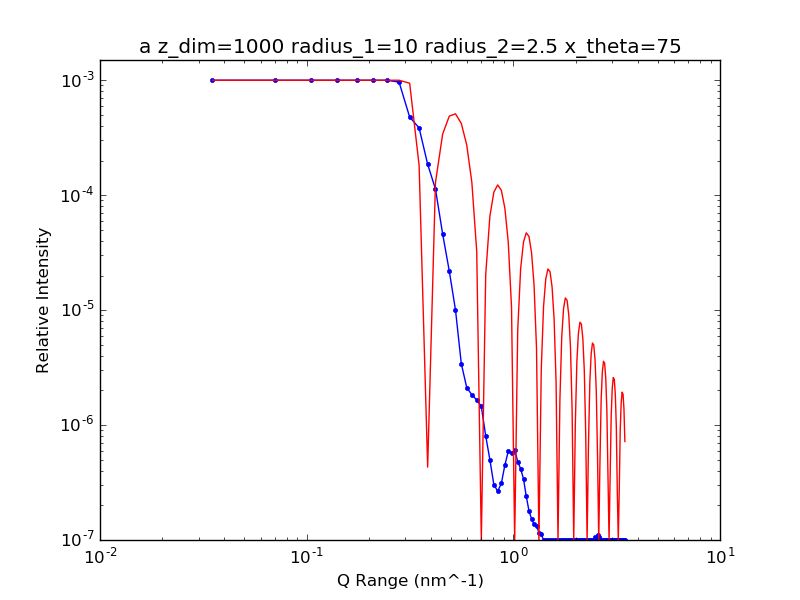

Values plotted in this chart, from the file beside it:
3.500000000000000000e+07, 2.865277085667995716e-02
7.000000000000000000e+07, 1.211357887193339339e-02
1.050000000000000000e+08, 8.296970339080306234e-03
1.400000000000000000e+08, 3.675345176360890302e-03
1.750000000000000000e+08, 3.529721519525539329e-03
2.100000000000000000e+08, 2.007944431950240988e-03
2.450000000000000000e+08, 1.558890851105367015e-03
2.800000000000000000e+08, 9.628707121840151054e-04
3.150000000000000000e+08, 4.784287368446967837e-04
3.500000000000000000e+08, 3.847351111615571542e-04
3.850000000000000000e+08, 1.857838956035229500e-04
4.200000000000000000e+08, 1.129726027762087908e-04
4.550000000000000000e+08, 4.591228503910685030e-05
4.900000000000000000e+08, 2.182097625983182312e-05
5.250000000000000000e+08, 1.001536579661406996e-05
5.600000000000000000e+08, 3.423356897750397014e-06
5.950000000000000000e+08, 2.119303099029869873e-06
6.300000000000000000e+08, 1.833777285214362438e-06
6.650000000000000000e+08, 1.654598038804788327e-06
7.000000000000000000e+08, 1.455059359243466397e-06
7.350000000000000000e+08, 8.043493123531227601e-07
7.700000000000000000e+08, 5.001869432652212186e-07
8.050000000000000000e+08, 3.027243607905598184e-07
8.400000000000000000e+08, 2.663455474653678879e-07
8.750000000000000000e+08, 3.102375556166756426e-07
9.100000000000000000e+08, 4.485556211731998527e-07
9.450000000000000000e+08, 5.903908561200080146e-07
9.800000000000000000e+08, 5.713694084171470343e-07
1.015000000000000000e+09, 6.089985136703357530e-07
1.050000000000000000e+09, 4.814797538499637853e-07
1.085000000000000000e+09, 4.163938611687138901e-07
1.120000000000000000e+09, 3.394950982832022317e-07
1.155000000000000000e+09, 2.401586073672841041e-07
1.190000000000000000e+09, 1.799855574915467078e-07
1.225000000000000000e+09, 1.526638879175397681e-07
1.260000000000000000e+09, 1.372460797266881528e-07
1.295000000000000000e+09, 1.333646671968238943e-07
1.330000000000000000e+09, 1.159996651797958015e-07
1.365000000000000000e+09, 1.125868238523859381e-07
1.400000000000000000e+09, 9.423709151415439678e-08
1.435000000000000000e+09, 8.469165215224335591e-08
1.470000000000000000e+09, 7.270089844654018990e-08
1.505000000000000000e+09, 6.362798589639533171e-08
1.540000000000000000e+09, 5.674050111678911593e-08
1.575000000000000000e+09, 4.872503281681677219e-08
1.610000000000000000e+09, 4.331292009456730419e-08
1.645000000000000000e+09, 4.081904779124401043e-08
1.680000000000000000e+09, 4.182013701002143267e-08
1.715000000000000000e+09, 4.450451109421407194e-08
1.750000000000000000e+09, 4.216203847898656641e-08
1.785000000000000000e+09, 4.232083925049039051e-08
1.820000000000000000e+09, 4.479620998324693273e-08
1.855000000000000000e+09, 4.906236186551970483e-08
1.890000000000000000e+09, 5.095737419808026712e-08
1.925000000000000000e+09, 5.071570847227437861e-08
1.960000000000000000e+09, 5.399127651896589552e-08
1.995000000000000000e+09, 5.705621578327756865e-08
2.030000000000000000e+09, 6.154420500479954103e-08
2.065000000000000000e+09, 5.819660982498794803e-08
2.100000000000000000e+09, 5.772662388862370124e-08
2.135000000000000000e+09, 6.056385852040014179e-08
... 38 more rows
